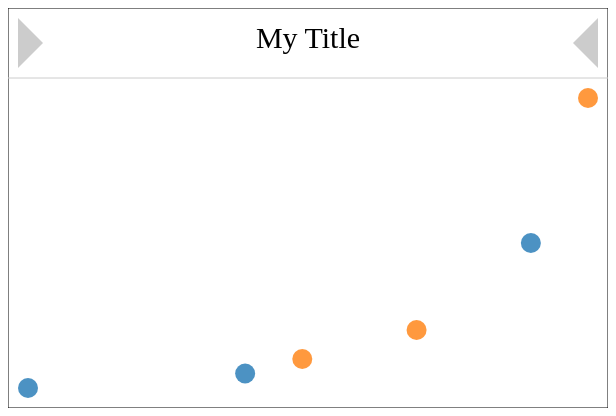
D3 v3 page, settled after 360 driven frames (6 s of simulated time); the page loaded 1 data file(s).


        var data = [];
        d3.json("data.json", function(error, result){
            data = result;
            render(data);
        })
        
        var viz = d3.select("#dotGroup");
        var width = 600,
            height = 400,
            margin = { top: 90, left: 20, right: 20, bottom: 20},
            innerWidth = width - margin.left - margin.right,
            innerHeight = height - margin.top - margin.bottom;
        
        var xScale = d3.scale.linear()
            .range([0, innerWidth]),
            yScale = d3.scale.linear()
            .range([innerHeight, 0]);
        
        var colorScale = d3.scale.category10();
        
        viz.attr("transform", 
                 "translate(" + margin.left + "," + margin.top + ")")
        
        function render(data) {
            var dataPoints = viz.selectAll("circle").data(data);
            
            xScale.domain(d3.extent(data, function(d) { return d.Deliciousness}));
            yScale.domain(d3.extent(data, function(d) { return d.Sugar}))
            
            dataPoints.enter()
                .append("circle")
                .attr("r", 10)
                .attr("cx", 
                      function(d, i) { return xScale(d.Deliciousness) })
                .attr("cy", 
                      function(d, i) { return yScale(d.Sugar) })
                .attr("fill", function(d, i) { return colorScale(i % 2)})
                .attr("opacity", 0.8)
        }
    

### data: data.json
[
 {
  "Food": "Apples",
  "Deliciousness": 9,
  "Sugar": 10
 },
 {
  "Food": "Green Beans",
  "Deliciousness": 5,
  "Sugar": 2
 },
 {
  "Food": "Egg Salad Sandwich",
  "Deliciousness": 4,
  "Sugar": 1
 },
 {
  "Food": "Cookies",
  "Deliciousness": 10,
  "Sugar": 20
 },
 {
  "Food": "Vegemite",
  "Deliciousness": 0.2,
  "Sugar": 0
 },
 {
  "Food": "Burrito",
  "Deliciousness": 7,
  "Sugar": 4
 }
]